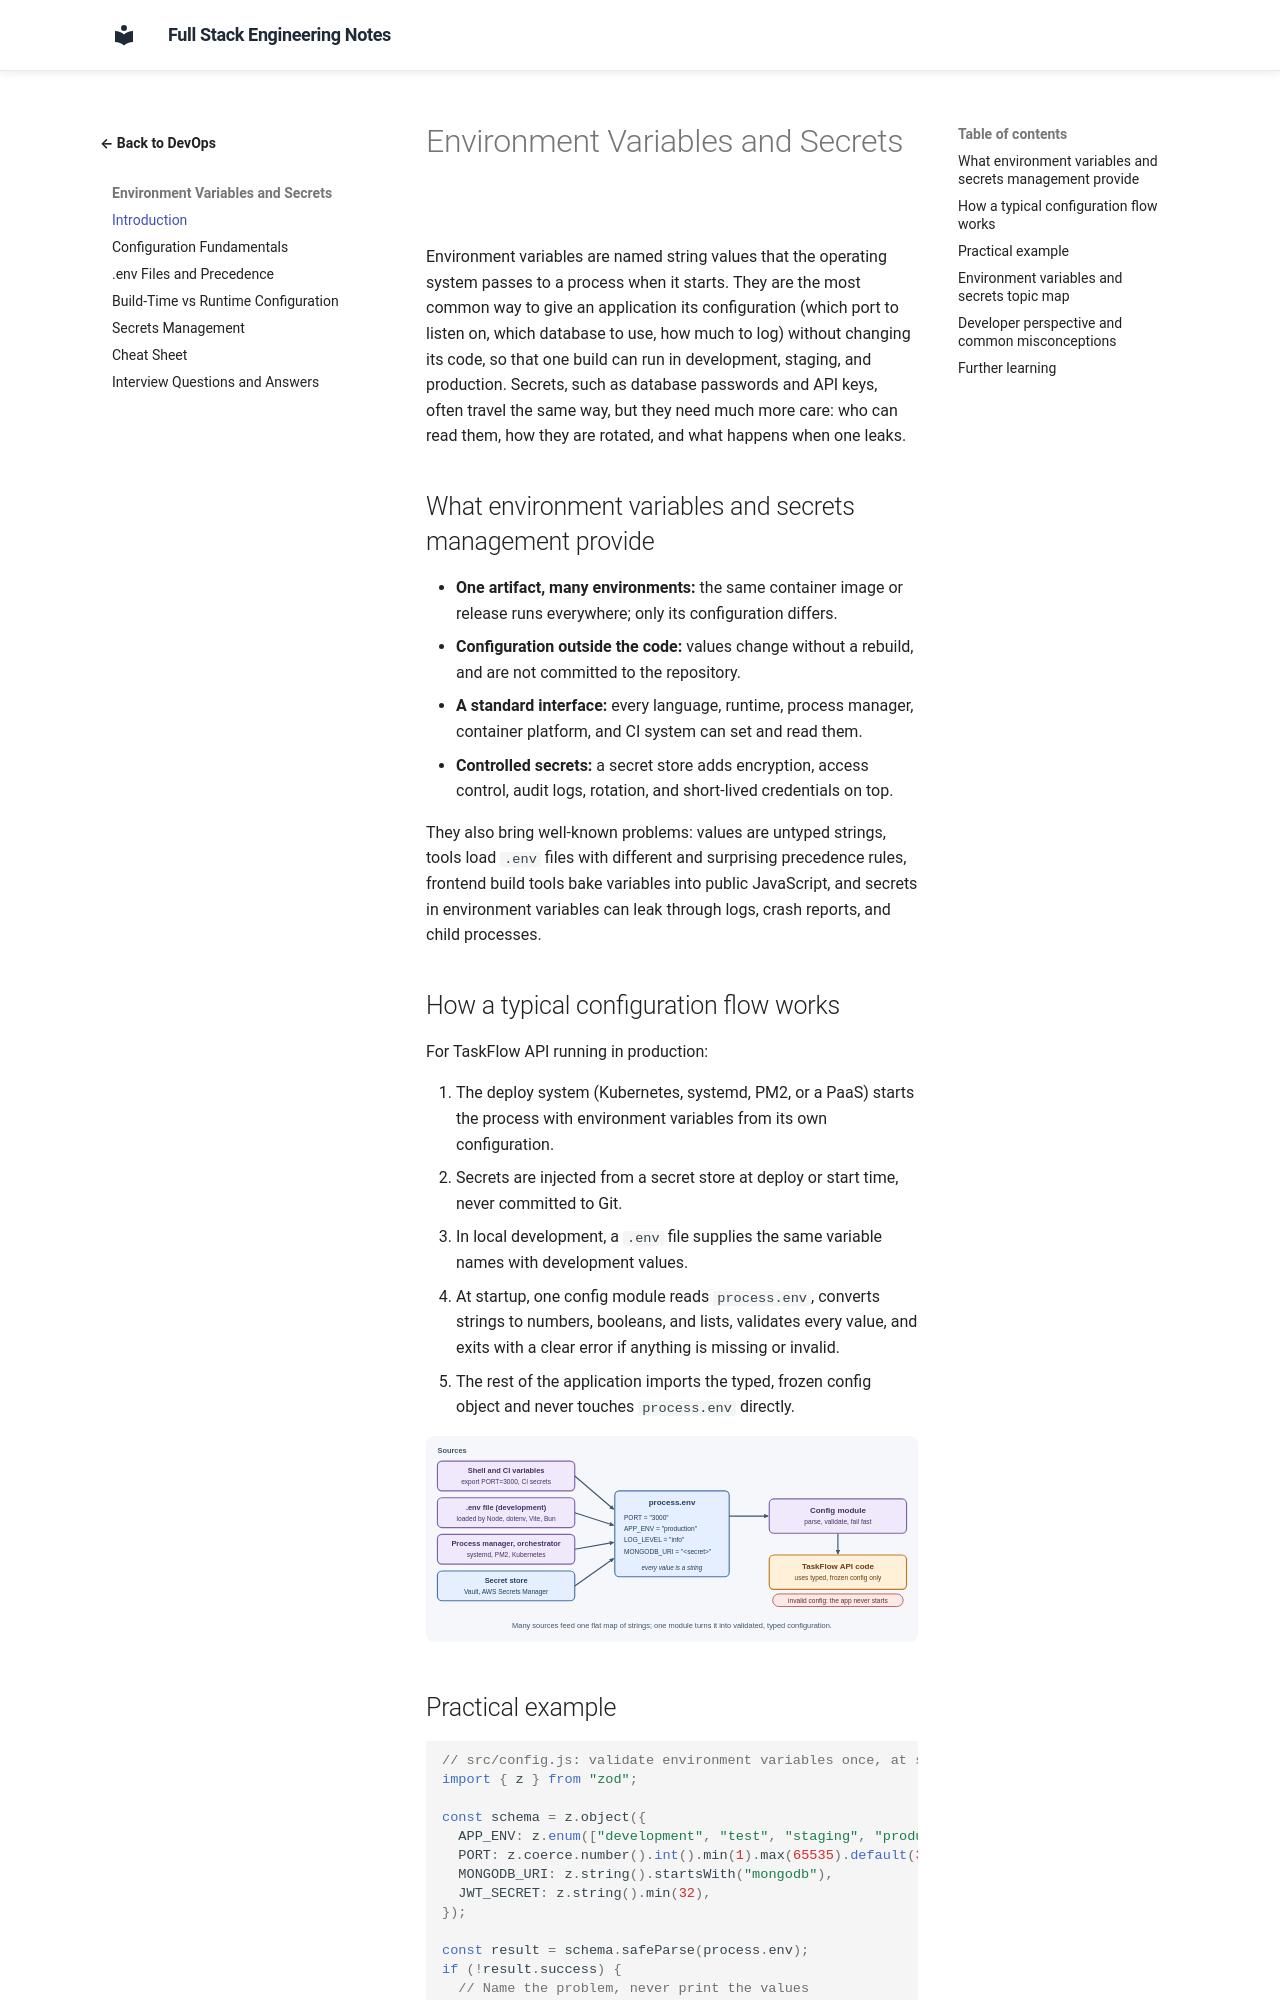

repository: murthy-satti/fullstack-notes · page: 08-devops-and-deployment/environment-variables/index.html · generator: mkdocs

# Environment Variables and Secrets

Environment variables are named string values that the operating system
passes to a process when it starts. They are the most common way to give
an application its configuration (which port to listen on, which database
to use, how much to log) without changing its code, so that one build can
run in development, staging, and production. Secrets, such as database
passwords and API keys, often travel the same way, but they need much
more care: who can read them, how they are rotated, and what happens when
one leaks.

## What environment variables and secrets management provide

- **One artifact, many environments:** the same container image or
  release runs everywhere; only its configuration differs.
- **Configuration outside the code:** values change without a rebuild,
  and are not committed to the repository.
- **A standard interface:** every language, runtime, process manager,
  container platform, and CI system can set and read them.
- **Controlled secrets:** a secret store adds encryption, access control,
  audit logs, rotation, and short-lived credentials on top.

They also bring well-known problems: values are untyped strings, tools
load `.env` files with different and surprising precedence rules,
frontend build tools bake variables into public JavaScript, and secrets
in environment variables can leak through logs, crash reports, and child
processes.

## How a typical configuration flow works

For TaskFlow API running in production:

1. The deploy system (Kubernetes, systemd, PM2, or a PaaS) starts the
   process with environment variables from its own configuration.
2. Secrets are injected from a secret store at deploy or start time,
   never committed to Git.
3. In local development, a `.env` file supplies the same variable names
   with development values.
4. At startup, one config module reads `process.env`, converts strings to
   numbers, booleans, and lists, validates every value, and exits with a
   clear error if anything is missing or invalid.
5. The rest of the application imports the typed, frozen config object
   and never touches `process.env` directly.

![Diagram: four sources set environment variables for the TaskFlow API process: shell and CI variables, a .env file in development loaded by Node, dotenv, Vite, or Bun, a process manager or orchestrator such as systemd, PM2, or Kubernetes, and a secret store such as Vault or AWS Secrets Manager; all of them end up in process.env, a flat map where every value is a string, such as PORT, APP_ENV, LOG_LEVEL, and MONGODB_URI; a config module parses and validates the map once at startup, and the application code uses only the typed, frozen configuration, so with invalid configuration the app never starts.](environment-variables-overview.svg)
